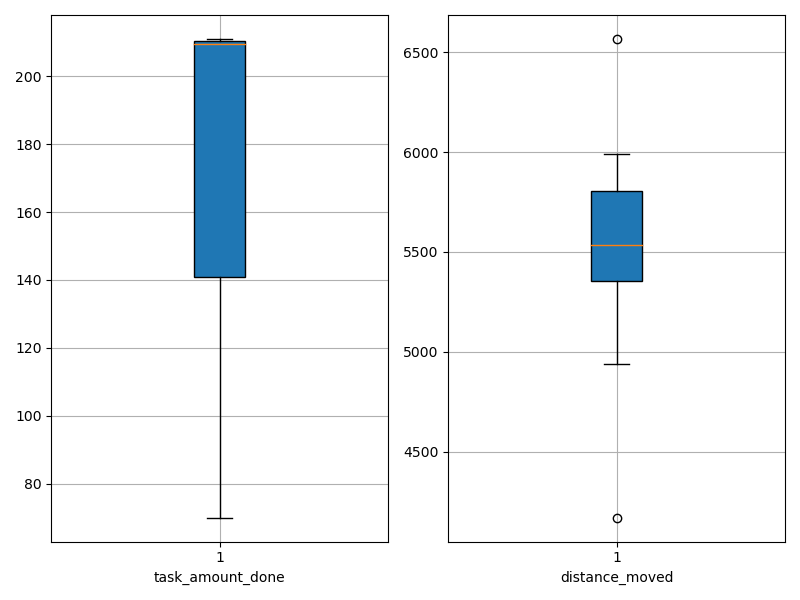

Data behind this chart, as committed beside it:
agent_id, task_amount_done, distance_moved
0, 211.0, 5471
1, 211.0, 4939
2, 141.0, 5802
3, 211.0, 5426
4, 70.0, 6566
5, 210.0, 5988
6, 139.0, 5911
7, 209.0, 5453
8, 210.0, 5804
9, 210.0, 5729
10, 138.0, 5279
11, 211.0, 5497
12, 140.0, 5704
13, 209.0, 5105
14, 210.0, 5651
15, 141.0, 4170
16, 209.0, 5890
17, 211.0, 5577
18, 139.0, 5379
19, 210.0, 5235
